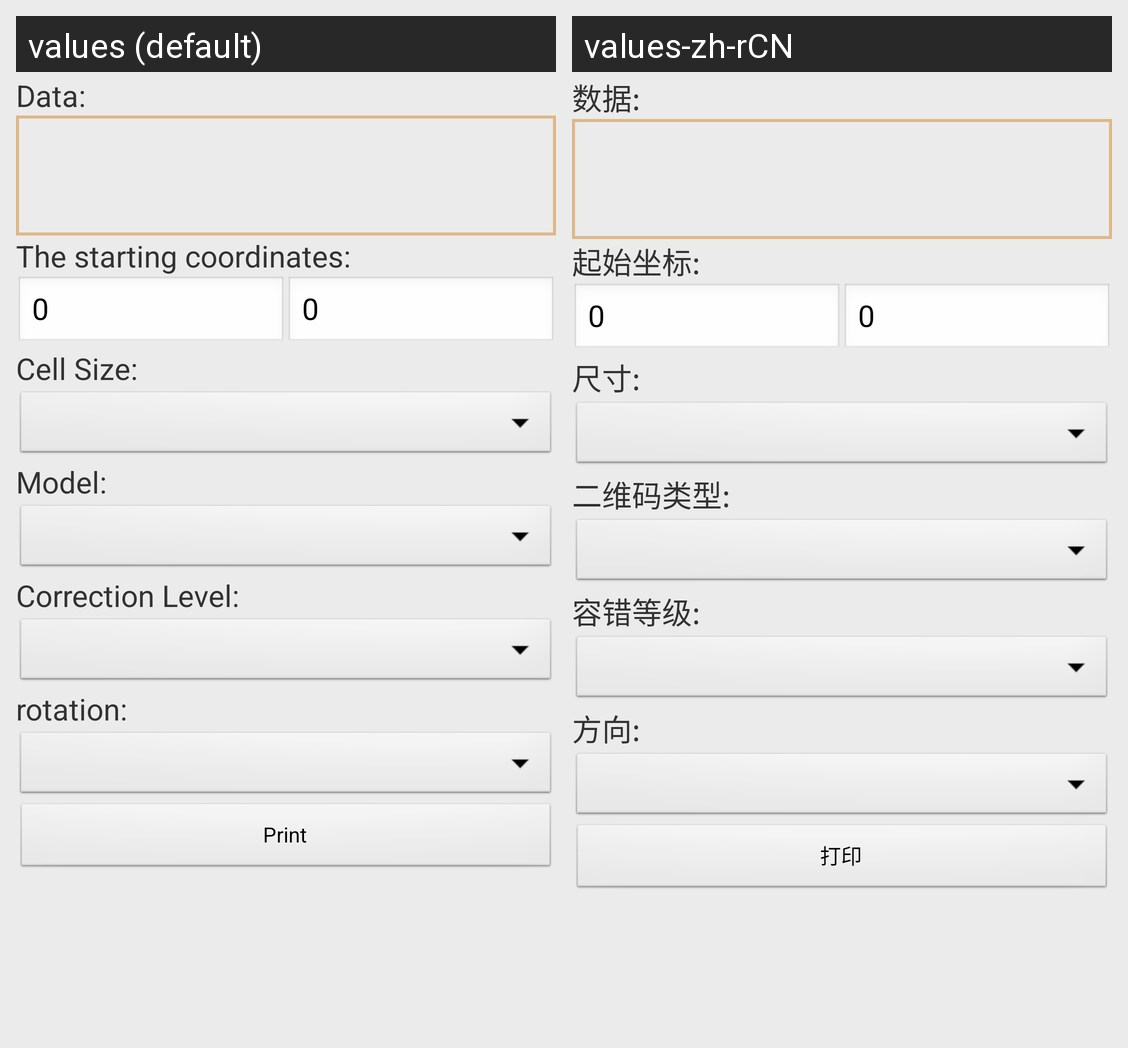

Here is an Android app screen in its default locale and in the app's own translations. Write out the translated-string differences for the strings that appear on this screen.
Android screen res/layout/activity_qrcode.xml rendered under 2 locales, left to right: values (default), values-zh-rCN. Device: Nexus 5 (rendered at 1080×1920; each locale shown at half size, 540×960, under a caption strip naming it); theme AppTheme.
Strings drawn on this screen, with the default value and each locale's value (text and hints the layout hard-codes, and strings that could not be matched under every locale, appear in the picture but are not listed):

activity_qrcode_data
  values: Data:
  values-zh-rCN: 数据:

activity_1dbarcodes_start_cd
  values: The starting coordinates:
  values-zh-rCN: 起始坐标:

activity_qrcode_size
  values: Cell Size:
  values-zh-rCN: 尺寸:

activity_qrcode_model
  values: Model:
  values-zh-rCN: 二维码类型:

activity_qrcode_level
  values: Correction Level:
  values-zh-rCN: 容错等级:

activity_1dbarcodes_rotation
  values: rotation:
  values-zh-rCN: 方向:

activity_global_print
  values: Print
  values-zh-rCN: 打印
